Photos from the image-classification dataset "actual_training_testing_data" in the GitHub repository rdk004/CNN_WBC_Classifier. Its 8 classes are: basophil, eosinophil, erythroblast, immature granulocyte, lymphocyte, monocyte, neutrophil, thrombocyte.

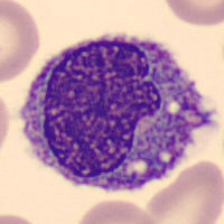
Label: monocyte

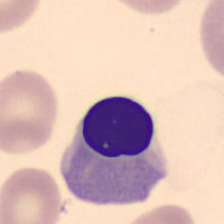
Label: erythroblast

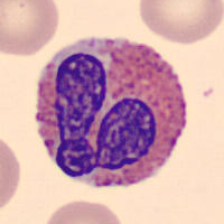
Label: eosinophil

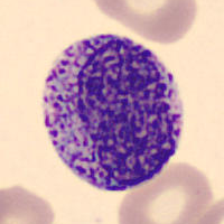
Label: basophil

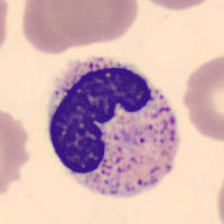
Label: neutrophil

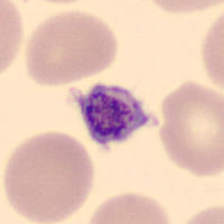
Label: thrombocyte
